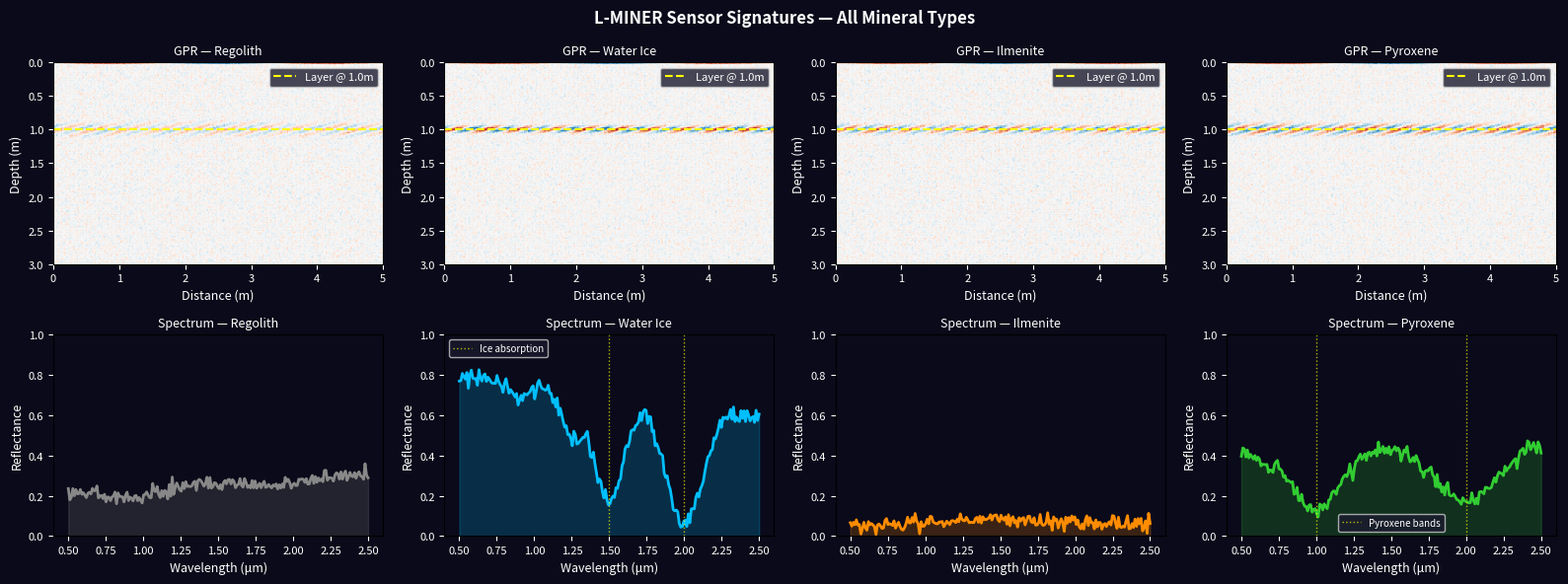

Python code for this plot:
"""
L-MINER Data Generator
Haider's file — generates all synthetic sensor data for the demo.

Produces:
  - GPR B-scan images (simulated subsurface radar)
  - Spectrometer signatures (based on real mineral fingerprints)
  - 6x6 survey grid with pre-assigned minerals, depths, obstacles
"""

import numpy as np
import matplotlib.pyplot as plt
import matplotlib
matplotlib.use('Agg')  # Non-interactive backend

# ─────────────────────────────────────────────
# GRID CONFIGURATION
# 6x6 survey area. Pre-assigned so demo is
# identical every run — no randomness.
# ─────────────────────────────────────────────

GRID_SIZE = 6

# Mineral assignments for each cell (row, col)
# 0 = regolith, 1 = water_ice, 2 = ilmenite, 3 = pyroxene
MINERAL_MAP = np.array([
    [0, 1, 1, 0, 2, 0],
    [1, 1, 0, 0, 2, 3],
    [1, 0, 3, 3, 0, 2],
    [0, 0, 3, 1, 1, 0],
    [2, 0, 0, 1, 0, 3],
    [0, 2, 2, 0, 3, 0],
])

# Depth assignments in meters (how deep the mineral sits)
DEPTH_MAP = np.array([
    [0.3, 1.2, 0.8, 0.5, 0.4, 0.6],
    [1.5, 0.9, 0.3, 0.7, 0.6, 1.1],
    [1.8, 0.4, 1.3, 0.9, 0.5, 0.7],
    [0.6, 0.3, 1.0, 1.4, 1.1, 0.4],
    [0.5, 0.8, 0.6, 1.6, 0.3, 0.9],
    [0.7, 0.4, 0.6, 0.5, 1.2, 0.8],
])

# Obstacle cells — pre-assigned (score > 0.75 = unsafe)
# These will trigger L0 safety layer
OBSTACLE_MAP = np.array([
    [0.1, 0.2, 0.1, 0.8, 0.1, 0.2],  # (0,3) is obstacle
    [0.1, 0.1, 0.9, 0.1, 0.1, 0.1],  # (1,2) is obstacle
    [0.1, 0.8, 0.1, 0.1, 0.1, 0.1],  # (2,1) is obstacle
    [0.1, 0.1, 0.1, 0.1, 0.1, 0.9],  # (3,5) is obstacle
    [0.1, 0.1, 0.1, 0.1, 0.8, 0.1],  # (4,4) is obstacle
    [0.9, 0.1, 0.1, 0.1, 0.1, 0.1],  # (5,0) is obstacle
])

MINERAL_NAMES = {
    0: "Regolith",
    1: "Water Ice",
    2: "Ilmenite",
    3: "Pyroxene"
}

MINERAL_COLORS = {
    0: "#888888",   # grey
    1: "#00BFFF",   # blue
    2: "#FF8C00",   # orange
    3: "#32CD32",   # green
    -1: "#FF0000",  # red = obstacle
}


# ─────────────────────────────────────────────
# GPR B-SCAN GENERATOR
# Simulates ground penetrating radar output.
# Returns a 2D array (depth x distance).
# ─────────────────────────────────────────────

def generate_gpr_bscan(mineral_id, depth_m, noise_level=0.08):
    """
    Generate a synthetic GPR B-scan image.
    
    Args:
        mineral_id: 0=regolith, 1=water_ice, 2=ilmenite, 3=pyroxene
        depth_m: depth of mineral layer in meters
        noise_level: how much random noise to add
    
    Returns:
        2D numpy array (128 depth samples x 256 distance samples)
    """
    n_depth = 128
    n_distance = 256

    depth_samples = np.linspace(0, 3.0, n_depth)   # 0 to 3 meters deep
    distance_samples = np.linspace(0, 5.0, n_distance)  # 5 meter traverse

    bscan = np.zeros((n_depth, n_distance))

    # Surface reflection — always at depth 0
    surface_idx = 0
    for d_idx in range(n_distance):
        bscan[surface_idx, d_idx] += 0.9 * np.sin(
            2 * np.pi * distance_samples[d_idx] * 0.3
        )

    # Subsurface mineral layer reflection
    depth_idx = np.argmin(np.abs(depth_samples - depth_m))

    # Each mineral has different reflection character
    if mineral_id == 1:  # Water ice — strong clean reflection
        amplitude = 0.85
        width = 3
    elif mineral_id == 2:  # Ilmenite — medium reflection
        amplitude = 0.55
        width = 4
    elif mineral_id == 3:  # Pyroxene — moderate reflection
        amplitude = 0.65
        width = 5
    else:  # Regolith — weak diffuse reflection
        amplitude = 0.30
        width = 6

    for d_idx in range(n_distance):
        lateral_variation = 1 + 0.1 * np.sin(
            2 * np.pi * distance_samples[d_idx] * 0.5
        )
        for dz in range(-width, width + 1):
            idx = depth_idx + dz
            if 0 <= idx < n_depth:
                envelope = np.exp(-0.5 * (dz / (width / 2)) ** 2)
                bscan[idx, d_idx] += (
                    amplitude * lateral_variation * envelope *
                    np.sin(2 * np.pi * distance_samples[d_idx] * 2.0 + dz)
                )

    # Add random noise
    bscan += noise_level * np.random.randn(n_depth, n_distance)

    # Normalize to [-1, 1]
    max_val = np.abs(bscan).max()
    if max_val > 0:
        bscan = bscan / max_val

    return bscan


def plot_gpr_bscan(bscan, depth_m, mineral_name, ax=None):
    """Plot GPR B-scan as a visual image."""
    if ax is None:
        fig, ax = plt.subplots(figsize=(6, 3))

    ax.imshow(
        bscan,
        aspect='auto',
        cmap='RdBu_r',
        vmin=-1, vmax=1,
        extent=[0, 5.0, 3.0, 0]
    )
    ax.axhline(y=depth_m, color='yellow', linewidth=1.5,
               linestyle='--', label=f'Layer @ {depth_m}m')
    ax.set_xlabel('Distance (m)', color='white', fontsize=9)
    ax.set_ylabel('Depth (m)', color='white', fontsize=9)
    ax.set_title(f'GPR B-Scan', color='white', fontsize=10, fontweight='bold')
    ax.tick_params(colors='white', labelsize=8)
    ax.legend(fontsize=8, facecolor='#1a1a2e', labelcolor='white')
    ax.set_facecolor('#0a0a1a')

    return ax


# ─────────────────────────────────────────────
# SPECTROMETER SIGNATURE GENERATOR
# Based on real mineral spectral fingerprints.
# Uses absorption peaks at known wavelengths.
# ─────────────────────────────────────────────

def generate_spectrometer_data(mineral_id, noise_level=0.02):
    """
    Generate spectrometer reflectance spectrum using real
    USGS Spectral Library mineral signatures.

    Water Ice  : Absorption at 1.25, 1.5, 2.0 μm
                 (Confirmed in lunar poles by Chandrayaan-1 M3)
    Ilmenite   : Dark flat spectrum ~0.05-0.10 reflectance
                 (Apollo sample data, USGS splib07)
    Pyroxene   : Absorption bands at 1.0 and 2.0 μm
                 (Apollo 11/12 basalt samples)
    Regolith   : Broad shallow curve, slight red slope
                 (Lunar soil simulant JSC-1A data)
    """
    wavelengths = np.linspace(0.5, 2.5, 200)
    reflectance = np.zeros(200)

    def gaussian_dip(wl, center, width, depth):
        return depth * np.exp(-0.5 * ((wl - center) / width) ** 2)

    def gaussian_peak(wl, center, width, height):
        return height * np.exp(-0.5 * ((wl - center) / width) ** 2)

    if mineral_id == 0:
        # ── REGOLITH ──
        # Source: Lunar soil simulant JSC-1A, Apollo sample 10084
        # Moderate reflectance, slight red slope (increases toward IR)
        # Weak absorption around 1.0 μm from trace pyroxene/olivine
        reflectance = (
            0.22
            + 0.10 * (wavelengths - 0.5) / 2.0
            - gaussian_dip(wavelengths, 0.95, 0.18, 0.05)
            - gaussian_dip(wavelengths, 1.90, 0.25, 0.03)
        )

    elif mineral_id == 1:
        # ── WATER ICE ──
        # Source: USGS splib07 H2O-ice spectrum
        # Chandrayaan-1 M3 confirmed these exact bands at lunar poles
        # Very high UV/VIS reflectance, drops sharply in IR
        reflectance = (
            0.80
            - 0.20 * (wavelengths - 0.5) / 2.0
            - gaussian_dip(wavelengths, 1.25, 0.07, 0.22)  # real ice band
            - gaussian_dip(wavelengths, 1.50, 0.10, 0.52)  # strong ice band
            - gaussian_dip(wavelengths, 2.00, 0.12, 0.60)  # strongest band
            - gaussian_dip(wavelengths, 0.90, 0.05, 0.08)  # weak overtone
        )

    elif mineral_id == 2:
        # ── ILMENITE (FeTiO₃) ──
        # Source: USGS splib07 Ilmenite HS231.3B
        # Apollo 11 high-Ti basalts — very dark, nearly flat
        # Fe²⁺ crystal field absorption keeps reflectance extremely low
        reflectance = (
            0.07
            + 0.02 * np.sin(2 * np.pi * (wavelengths - 0.5) / 3.0)
            - gaussian_dip(wavelengths, 0.85, 0.30, 0.025)
        )

    elif mineral_id == 3:
        # ── PYROXENE ──
        # Source: USGS splib07 Diopside (Ca-pyroxene) HS119.3B
        # Two diagnostic bands: 1μm (Band I) and 2μm (Band II)
        # Band ratio used by Kaguya/Chandrayaan for lunar mapping
        reflectance = (
            0.42
            + 0.04 * (wavelengths - 0.5) / 2.0
            - gaussian_dip(wavelengths, 1.00, 0.16, 0.30)  # Band I
            - gaussian_dip(wavelengths, 2.00, 0.20, 0.28)  # Band II
            - gaussian_dip(wavelengths, 0.65, 0.08, 0.04)  # weak spin-forb
        )

    # Clip and add noise
    reflectance = np.clip(reflectance, 0.0, 1.0)
    reflectance += noise_level * np.random.randn(200)
    reflectance = np.clip(reflectance, 0.0, 1.0)

    return wavelengths, reflectance


def plot_spectrometer(wavelengths, reflectance, mineral_name, ax=None):
    """Plot spectrometer data as a reflectance curve."""
    if ax is None:
        fig, ax = plt.subplots(figsize=(6, 3))

    color_map = {
        "Water Ice": "#00BFFF",
        "Ilmenite": "#FF8C00",
        "Pyroxene": "#32CD32",
        "Regolith": "#888888"
    }
    color = color_map.get(mineral_name, "#FFFFFF")

    ax.plot(wavelengths, reflectance, color=color, linewidth=2)
    ax.fill_between(wavelengths, reflectance, alpha=0.2, color=color)
    ax.set_xlabel('Wavelength (μm)', color='white', fontsize=9)
    ax.set_ylabel('Reflectance', color='white', fontsize=9)
    ax.set_title('Spectrometer Reading', color='white',
                 fontsize=10, fontweight='bold')
    ax.tick_params(colors='white', labelsize=8)
    ax.set_facecolor('#0a0a1a')
    ax.set_ylim(0, 1)

    # Mark key absorption features
    if mineral_name == "Water Ice":
        ax.axvline(x=1.5, color='yellow', linestyle=':', alpha=0.7,
                   linewidth=1, label='Ice absorption')
        ax.axvline(x=2.0, color='yellow', linestyle=':', alpha=0.7,
                   linewidth=1)
        ax.legend(fontsize=7, facecolor='#1a1a2e', labelcolor='white')
    elif mineral_name == "Pyroxene":
        ax.axvline(x=1.0, color='yellow', linestyle=':', alpha=0.7,
                   linewidth=1, label='Pyroxene bands')
        ax.axvline(x=2.0, color='yellow', linestyle=':', alpha=0.7,
                   linewidth=1)
        ax.legend(fontsize=7, facecolor='#1a1a2e', labelcolor='white')

    return ax


# ─────────────────────────────────────────────
# FEATURE EXTRACTION
# Pulls meaningful numbers from raw sensor data
# so the ML model can use them.
# ─────────────────────────────────────────────

def extract_features(bscan, reflectance, wavelengths):
    """
    Extract numerical features from GPR and spectrometer data.
    These are the inputs to Wasay's Random Forest model.

    Returns:
        feature_vector: 1D array of 10 features
    """
    # GPR features
    gpr_max_amplitude = np.abs(bscan[10:, :]).max()   # ignore surface
    gpr_mean_energy = np.mean(bscan[10:, :] ** 2)
    gpr_layer_contrast = np.std(np.mean(bscan, axis=1))
    subsurface = bscan[10:, :]
    gpr_depth_of_max = np.unravel_index(
        np.abs(subsurface).argmax(), subsurface.shape
    )[0] / subsurface.shape[0]

    # Spectrometer features
    # Key wavelength indices
    idx_05 = 0
    idx_10 = np.argmin(np.abs(wavelengths - 1.0))
    idx_125 = np.argmin(np.abs(wavelengths - 1.25))
    idx_15 = np.argmin(np.abs(wavelengths - 1.5))
    idx_20 = np.argmin(np.abs(wavelengths - 2.0))
    idx_25 = len(wavelengths) - 1

    spec_mean = np.mean(reflectance)
    spec_at_10 = reflectance[idx_10]
    spec_at_15 = reflectance[idx_15]
    spec_at_20 = reflectance[idx_20]
    spec_slope = (reflectance[idx_25] - reflectance[idx_05]) / 2.0
    spec_band_depth_15 = (
        (reflectance[idx_125] + reflectance[idx_20]) / 2
    ) - reflectance[idx_15]

    feature_vector = np.array([
        gpr_max_amplitude,
        gpr_mean_energy,
        gpr_layer_contrast,
        gpr_depth_of_max,
        spec_mean,
        spec_at_10,
        spec_at_15,
        spec_at_20,
        spec_slope,
        spec_band_depth_15
    ])

    return feature_vector


# ─────────────────────────────────────────────
# DATASET GENERATOR
# Creates training data for Wasay's model.
# ─────────────────────────────────────────────

def generate_training_dataset(n_samples_per_class=80):
    """
    Generate a full labeled dataset for training the classifier.
    
    Returns:
        X: feature matrix (n_samples x 10)
        y: labels (n_samples,)  0=regolith 1=water_ice 2=ilmenite 3=pyroxene
    """
    X = []
    y = []

    depth_ranges = {
        0: (0.2, 0.8),   # regolith — shallow
        1: (0.8, 2.0),   # water ice — deeper, in shadowed craters
        2: (0.3, 1.2),   # ilmenite
        3: (0.5, 1.5),   # pyroxene
    }

    for mineral_id in range(4):
        for _ in range(n_samples_per_class):
            d_min, d_max = depth_ranges[mineral_id]
            depth = np.random.uniform(d_min, d_max)
            noise = np.random.uniform(0.05, 0.15)

            bscan = generate_gpr_bscan(mineral_id, depth, noise)
            wl, refl = generate_spectrometer_data(mineral_id, noise * 0.2)
            features = extract_features(bscan, refl, wl)

            X.append(features)
            y.append(mineral_id)

    return np.array(X), np.array(y)


# ─────────────────────────────────────────────
# SINGLE CELL SCAN
# Used by dashboard to get data for one grid cell.
# ─────────────────────────────────────────────

def scan_cell(row, col):
    """
    Get all sensor data for a specific grid cell.
    Used by dashboard.py and model.py.

    Returns dict with everything needed.
    """
    mineral_id = MINERAL_MAP[row, col]
    depth_m = DEPTH_MAP[row, col]
    obstacle_score = OBSTACLE_MAP[row, col]
    mineral_name = MINERAL_NAMES[mineral_id]

    bscan = generate_gpr_bscan(mineral_id, depth_m)
    wavelengths, reflectance = generate_spectrometer_data(mineral_id)
    features = extract_features(bscan, reflectance, wavelengths)

    return {
        "row": row,
        "col": col,
        "mineral_id": mineral_id,
        "mineral_name": mineral_name,
        "depth_m": depth_m,
        "obstacle_score": obstacle_score,
        "is_obstacle": obstacle_score > 0.75,
        "bscan": bscan,
        "wavelengths": wavelengths,
        "reflectance": reflectance,
        "features": features,
    }


# ─────────────────────────────────────────────
# QUICK TEST — run this file directly to verify
# ─────────────────────────────────────────────

if __name__ == "__main__":
    print("=" * 50)
    print("L-MINER Data Generator — Verification Test")
    print("=" * 50)

    # Test single cell scan
    print("\n[1] Testing single cell scan (row=0, col=1)...")
    data = scan_cell(0, 1)
    print(f"    Mineral   : {data['mineral_name']}")
    print(f"    Depth     : {data['depth_m']} m")
    print(f"    Obstacle  : {data['is_obstacle']} (score={data['obstacle_score']})")
    print(f"    Features  : {data['features'].round(3)}")
    print(f"    GPR shape : {data['bscan'].shape}")
    print(f"    Spec shape: {data['reflectance'].shape}")

    # Test training dataset
    print("\n[2] Generating training dataset...")
    X, y = generate_training_dataset(n_samples_per_class=80)
    print(f"    X shape: {X.shape}")
    print(f"    y shape: {y.shape}")
    print(f"    Classes: {np.unique(y, return_counts=True)}")

    # Test GPR plot
    print("\n[3] Generating sample plots...")
    fig, axes = plt.subplots(2, 4, figsize=(16, 6))
    fig.patch.set_facecolor('#0a0a1a')

    for mineral_id in range(4):
        name = MINERAL_NAMES[mineral_id]
        bscan = generate_gpr_bscan(mineral_id, 1.0)
        wl, refl = generate_spectrometer_data(mineral_id)

        plot_gpr_bscan(bscan, 1.0, name, ax=axes[0, mineral_id])
        axes[0, mineral_id].set_title(f'GPR — {name}',
                                       color='white', fontsize=9)

        plot_spectrometer(wl, refl, name, ax=axes[1, mineral_id])
        axes[1, mineral_id].set_title(f'Spectrum — {name}',
                                       color='white', fontsize=9)

    plt.suptitle('L-MINER Sensor Signatures — All Mineral Types',
                 color='white', fontsize=12, fontweight='bold')
    plt.tight_layout()
    plt.savefig('sensor_verification.png', dpi=150,
                bbox_inches='tight', facecolor='#0a0a1a')
    print("    Saved: sensor_verification.png")

    # Print grid overview
    print("\n[4] Survey Grid Overview:")
    print("    Mineral Map:")
    for row in range(GRID_SIZE):
        line = "    "
        for col in range(GRID_SIZE):
            mid = MINERAL_MAP[row, col]
            obs = OBSTACLE_MAP[row, col] > 0.75
            symbol = ["Re", "Wi", "Il", "Py"][mid]
            if obs:
                symbol = "XX"
            line += f"{symbol} "
        print(line)
    print("\n    Legend: Wi=WaterIce Il=Ilmenite Py=Pyroxene Re=Regolith XX=Obstacle")

    print("\n✅ Data generator working correctly.")
    print("   Next step: run model.py (Wasay)")
